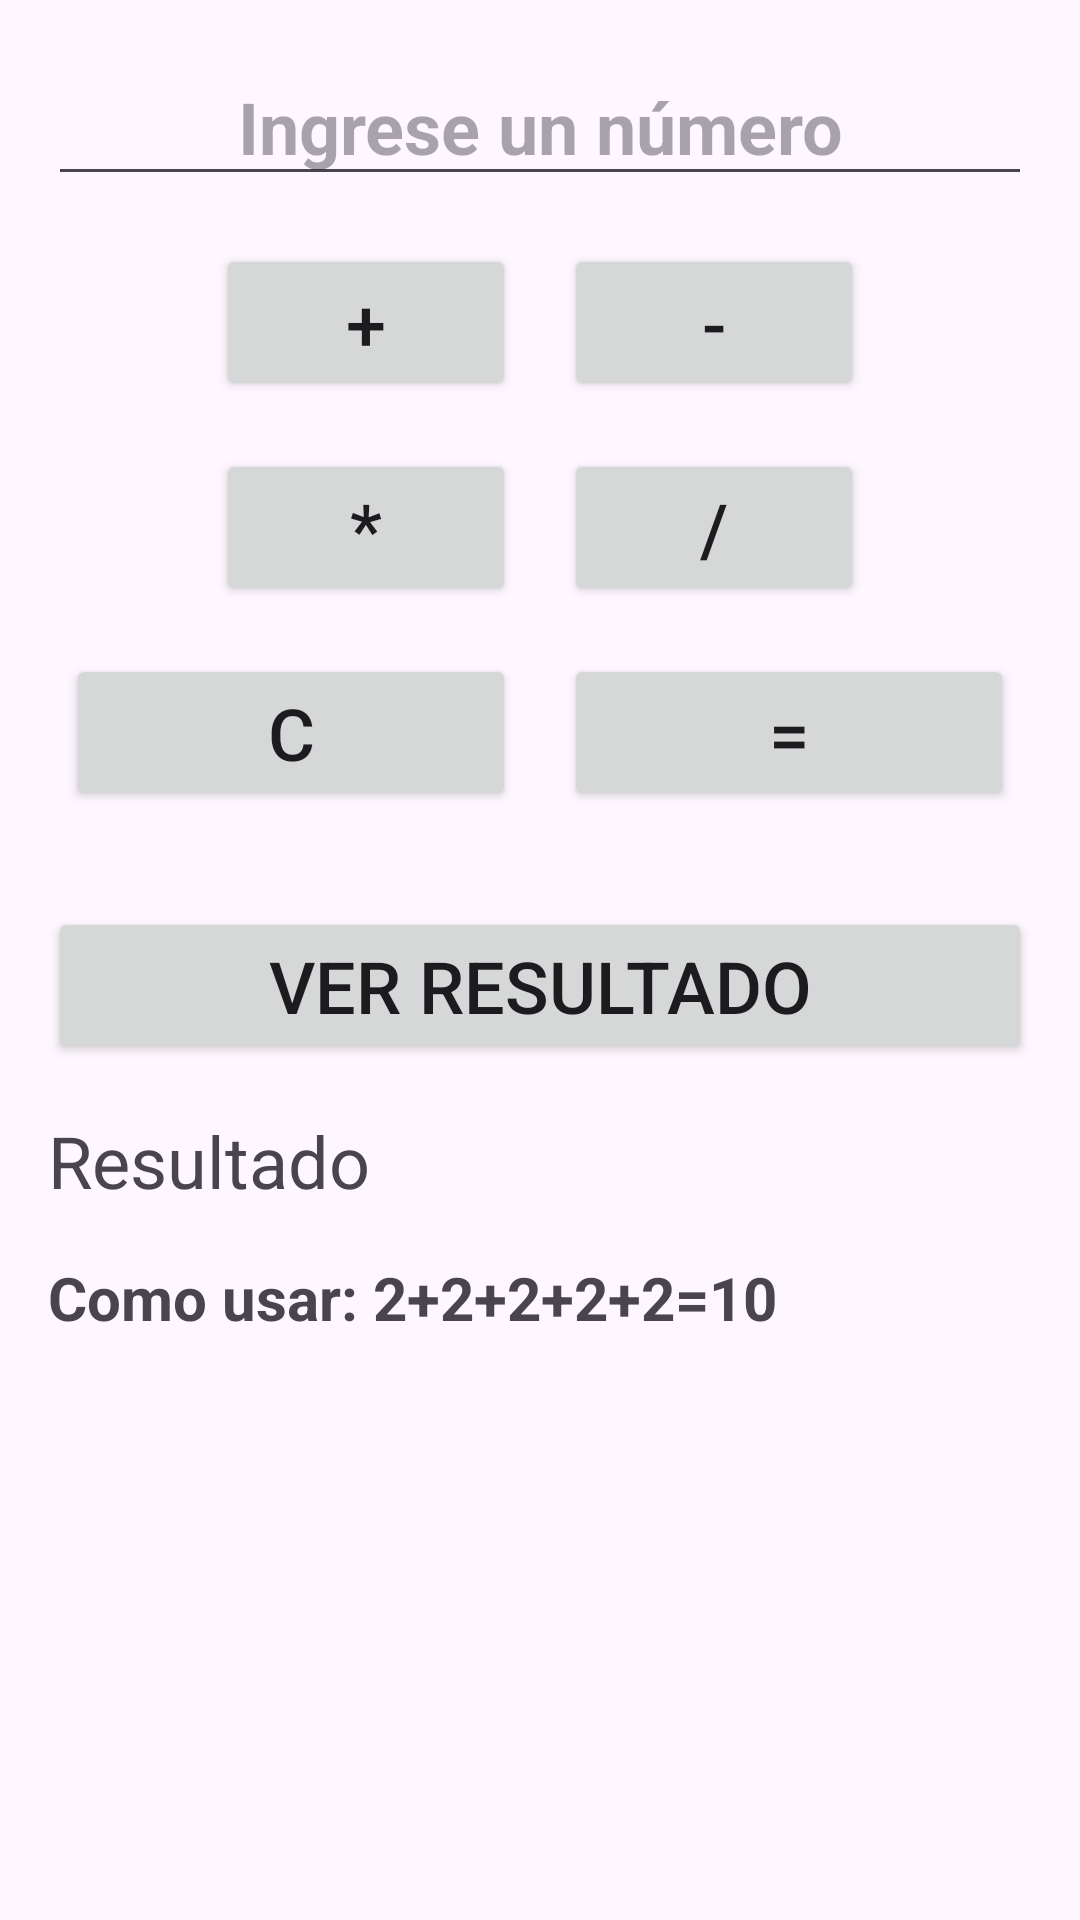

Write the Android layout XML for this screen, with the resource values it uses.
<!-- AndroidManifest.xml: application theme Theme.CalNew -->
<!-- res/layout/activity_main.xml -->
<?xml version="1.0" encoding="utf-8"?>
<androidx.constraintlayout.widget.ConstraintLayout
    xmlns:android="http://schemas.android.com/apk/res/android"
    xmlns:tools="http://schemas.android.com/tools"
    xmlns:app="http://schemas.android.com/apk/res-auto"
    android:id="@+id/main"
    android:layout_width="match_parent"
    android:layout_height="match_parent"
    tools:context=".MainActivity">

    <LinearLayout
        xmlns:android="http://schemas.android.com/apk/res/android"
        android:layout_width="match_parent"
        android:layout_height="match_parent"
        android:orientation="vertical"
        android:padding="16dp">

        <EditText
            android:id="@+id/etNumero"
            android:layout_width="match_parent"
            android:layout_height="wrap_content"
            android:hint="Ingrese un número"
            android:inputType="numberDecimal"
            android:textSize="24sp"
            android:gravity="center"
            android:layout_marginBottom="16dp"
            android:textStyle="bold"/>

        <LinearLayout
            android:layout_width="match_parent"
            android:layout_height="wrap_content"
            android:orientation="horizontal"
            android:gravity="center"
            android:layout_marginBottom="16dp">

            <Button
                android:id="@+id/btnSumar"
                android:layout_width="100dp"
                android:layout_height="wrap_content"
                android:text="+"
                android:textSize="24sp"/>

            <Button
                android:id="@+id/btnRestar"
                android:layout_width="100dp"
                android:layout_height="wrap_content"
                android:text="-"
                android:textSize="24sp"
                android:layout_marginStart="16dp"/>
        </LinearLayout>

        <LinearLayout
            android:layout_width="match_parent"
            android:layout_height="wrap_content"
            android:orientation="horizontal"
            android:gravity="center"
            android:layout_marginBottom="16dp">
            <Button
                android:id="@+id/btnMultiplicar"
                android:layout_width="100dp"
                android:layout_height="wrap_content"
                android:text="*"
                android:textSize="24sp"/>

            <Button
                android:id="@+id/btnDividir"
                android:layout_width="100dp"
                android:layout_height="wrap_content"
                android:text="/"
                android:textSize="24sp"
                android:layout_marginStart="16dp"/>
        </LinearLayout>
        <LinearLayout
            android:layout_width="match_parent"
            android:layout_height="wrap_content"
            android:orientation="horizontal"
            android:gravity="center"
            android:layout_marginBottom="16dp">

            <Button
                android:id="@+id/btnC"
                android:layout_width="150dp"
                android:layout_height="wrap_content"
                android:text="C"
                android:textSize="24sp"
                />

            <Button
                android:id="@+id/btnIgual"
                android:layout_width="150dp"
                android:layout_height="wrap_content"
                android:text="="
                android:textSize="24sp"
                android:layout_marginStart="16dp"/>

        </LinearLayout>

        <Button
            android:id="@+id/btnVerResultado"
            android:layout_width="match_parent"
            android:layout_height="wrap_content"
            android:layout_marginTop="16dp"
            android:text="Ver resultado"
            android:textSize="24sp"/>

        <TextView
            android:id="@+id/tvResultado"
            android:layout_width="match_parent"
            android:layout_height="wrap_content"
            android:layout_marginTop="16dp"
            android:text="Resultado"
            android:textSize="24sp"/>

        <TextView
            android:layout_width="match_parent"
            android:layout_height="wrap_content"
            android:layout_marginTop="16dp"
            android:text="Como usar: 2+2+2+2+2=10"
            android:textSize="20sp"
            android:textStyle="bold"/>

    </LinearLayout>

  </androidx.constraintlayout.widget.ConstraintLayout>
<!-- resources referenced by this layout -->
<resources>
  <style name="Theme.CalNew" parent="Base.Theme.CalNew" />
  <style name="Base.Theme.CalNew" parent="Theme.Material3.DayNight.NoActionBar">
          
          
      </style>
</resources>
